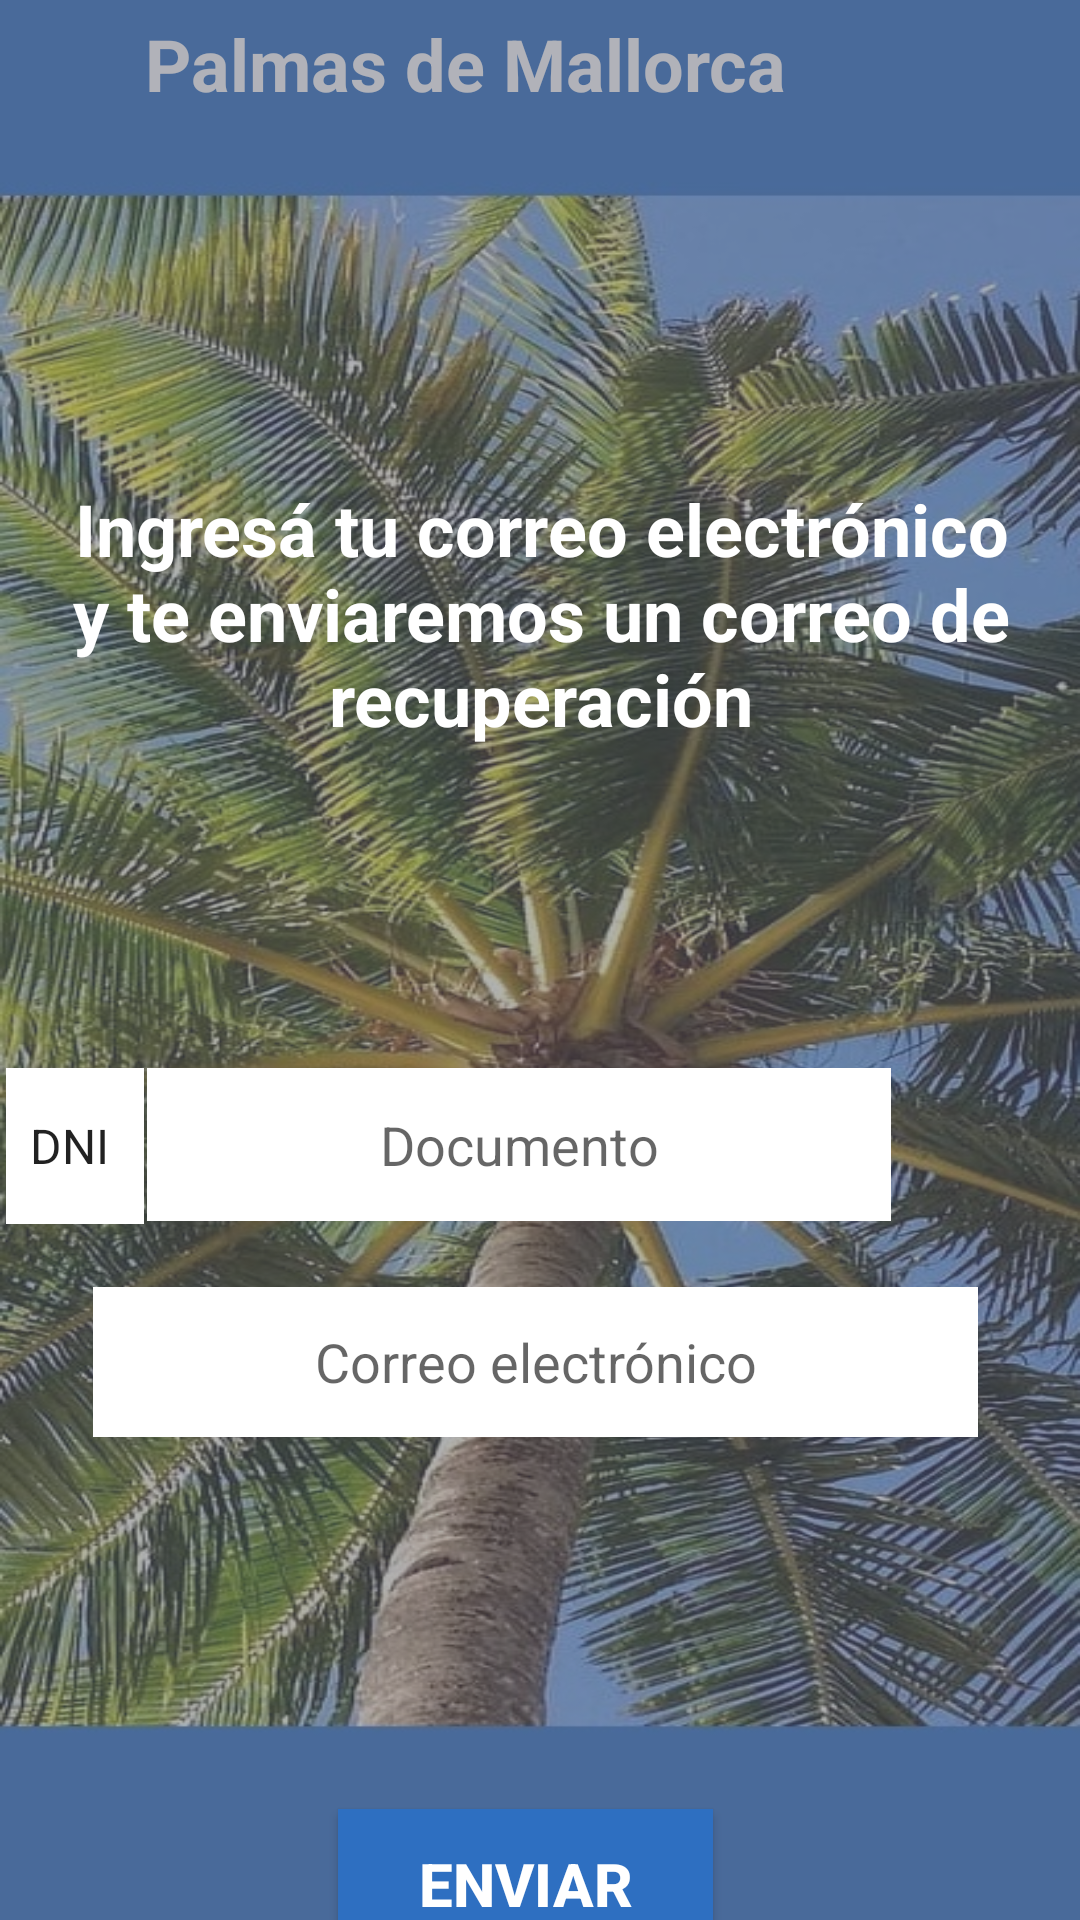

Layout XML and referenced resources for this Android screen:
<!-- AndroidManifest.xml: application theme Theme.Municipiofrontend -->
<!-- res/layout/activity_vecino_recupero.xml -->
<?xml version="1.0" encoding="utf-8"?>
<androidx.constraintlayout.widget.ConstraintLayout xmlns:android="http://schemas.android.com/apk/res/android"
    xmlns:app="http://schemas.android.com/apk/res-auto"
    xmlns:tools="http://schemas.android.com/tools"
    android:id="@+id/main"
    android:layout_width="match_parent"
    android:layout_height="match_parent"
    android:background="@drawable/background"
    tools:context=".Activities.Usuario.Vecino.VecinoRecupero">

    <ImageButton
        android:id="@+id/botonVolver"
        android:layout_width="wrap_content"
        android:layout_height="wrap_content"
        android:layout_marginTop="2dp"
        android:layout_marginEnd="357dp"
        android:backgroundTint="#00FFFFFF"
        android:scaleX="1.5"
        android:scaleY="1.5"
        app:layout_constraintEnd_toEndOf="parent"
        app:layout_constraintTop_toTopOf="parent"
        app:srcCompat="?attr/actionModeCloseDrawable"
        app:tint="#FFFDFD"
        tools:ignore="DuplicateIds,SpeakableTextPresentCheck" />

    <TextView
        android:id="@+id/textNombreAplicacion"
        android:layout_width="250dp"
        android:layout_height="30dp"
        android:layout_marginTop="5dp"
        android:layout_marginEnd="80dp"
        android:text="Palmas de Mallorca"
        android:textAlignment="center"
        android:textAllCaps="false"
        android:textColor="@color/white"
        android:textSize="24sp"
        android:textStyle="bold"
        app:layout_constraintEnd_toEndOf="parent"
        app:layout_constraintTop_toTopOf="parent" />

    <TextView
        android:id="@+id/filterBackground"
        android:layout_width="421dp"
        android:layout_height="728dp"
        android:background="#80656774"
        android:backgroundTint="#656774"
        android:text=" "
        app:layout_constraintBottom_toBottomOf="parent"
        app:layout_constraintEnd_toEndOf="parent"
        app:layout_constraintHorizontal_bias="1.0"
        app:layout_constraintStart_toStartOf="parent"
        app:layout_constraintTop_toTopOf="parent"
        tools:ignore="SpeakableTextPresentCheck,TextContrastCheck" />

    <TextView
        android:id="@+id/textView14"
        android:layout_width="375dp"
        android:layout_height="89dp"
        android:layout_marginTop="160dp"
        android:text="Ingresá tu correo electrónico y te enviaremos un correo de recuperación"
        android:textAlignment="center"
        android:textColor="@color/white"
        android:textSize="24sp"
        android:textStyle="bold"
        app:layout_constraintEnd_toEndOf="parent"
        app:layout_constraintStart_toStartOf="parent"
        app:layout_constraintTop_toTopOf="parent" />

    <Spinner
        android:id="@+id/tipoDocumentacion"
        android:layout_width="46dp"
        android:layout_height="52dp"
        android:layout_marginTop="356dp"
        android:layout_marginEnd="1dp"
        android:background="@color/white"
        android:entries="@array/tipoDocumentacion_options"
        app:layout_constraintEnd_toStartOf="@+id/inputDocumentoRecupero"
        app:layout_constraintTop_toTopOf="parent" />

    <EditText
        android:id="@+id/inputDocumentoRecupero"
        android:layout_width="248dp"
        android:layout_height="51dp"
        android:layout_marginTop="356dp"
        android:layout_marginEnd="63dp"
        android:background="@color/white"
        android:ems="10"
        android:hint="Documento"
        android:inputType="text"
        android:textAlignment="center"
        app:layout_constraintEnd_toEndOf="parent"
        app:layout_constraintTop_toTopOf="parent" />

    <EditText
        android:id="@+id/inputEmailRecupero"
        android:layout_width="295dp"
        android:layout_height="50dp"
        android:layout_marginStart="10dp"
        android:layout_marginTop="180dp"
        android:layout_marginEnd="10dp"
        android:background="@color/white"
        android:ems="10"
        android:hint="Correo electrónico"
        android:inputType="textEmailAddress"
        android:textAlignment="center"
        app:layout_constraintEnd_toEndOf="parent"
        app:layout_constraintHorizontal_bias="0.468"
        app:layout_constraintStart_toStartOf="parent"
        app:layout_constraintTop_toBottomOf="@+id/textView14" />

    <TextView
        android:id="@+id/textAvisoDatosIncorrectos"
        android:layout_width="wrap_content"
        android:layout_height="wrap_content"
        android:layout_marginTop="305dp"
        android:shadowColor="@color/white"
        android:shadowRadius="20"
        android:text="¡Alguno de los datos ingresados es INCORRECTO!"
        android:textAlignment="center"
        android:textColor="#FF0000"
        android:textSize="20sp"
        android:textStyle="bold"
        android:visibility="invisible"
        app:layout_constraintEnd_toEndOf="parent"
        app:layout_constraintHorizontal_bias="0.0"
        app:layout_constraintStart_toStartOf="parent"
        app:layout_constraintTop_toTopOf="parent" />

    <Button
        android:id="@+id/botonEnviarOlvido"
        android:layout_width="125dp"
        android:layout_height="50dp"
        android:layout_marginStart="146dp"
        android:layout_marginTop="124dp"
        android:layout_marginEnd="145dp"
        android:background="#2E6FC1"
        android:text="Enviar"
        android:textAlignment="center"
        android:textColor="@color/white"
        android:textSize="20sp"
        android:textStyle="bold"
        app:layout_constraintEnd_toEndOf="parent"
        app:layout_constraintHorizontal_bias="0.6"
        app:layout_constraintStart_toStartOf="parent"
        app:layout_constraintTop_toBottomOf="@+id/inputEmailRecupero" />

</androidx.constraintlayout.widget.ConstraintLayout>
<!-- resources referenced by this layout -->
<resources>
  <string-array name="tipoDocumentacion_options">
          <item>@string/DNI</item>
          <item>@string/PASAPORTE</item>
      </string-array>
  <color name="white">#FFFFFFFF</color>
  <!-- drawable background: jpg bitmap (drawable, 239657 bytes) -->
  <style name="Theme.Municipiofrontend" parent="Theme.AppCompat.Light.NoActionBar">
          
          <item name="colorPrimary">@color/purple_500</item>
          <item name="colorPrimaryVariant">@color/purple_700</item>
          <item name="colorOnPrimary">@color/white</item>
          
          <item name="colorSecondary">@color/teal_200</item>
          <item name="colorSecondaryVariant">@color/teal_700</item>
          <item name="colorOnSecondary">@color/black</item>
          
          <item name="android:statusBarColor">?attr/colorPrimaryVariant</item>
          
      </style>
  <string name="DNI">DNI</string>
  <string name="PASAPORTE">PAS</string>
  <color name="purple_500">#FF6200EE</color>
  <color name="purple_700">#FF3700B3</color>
  <color name="teal_200">#FF03DAC5</color>
  <color name="teal_700">#FF018786</color>
  <color name="black">#FF000000</color>
</resources>
